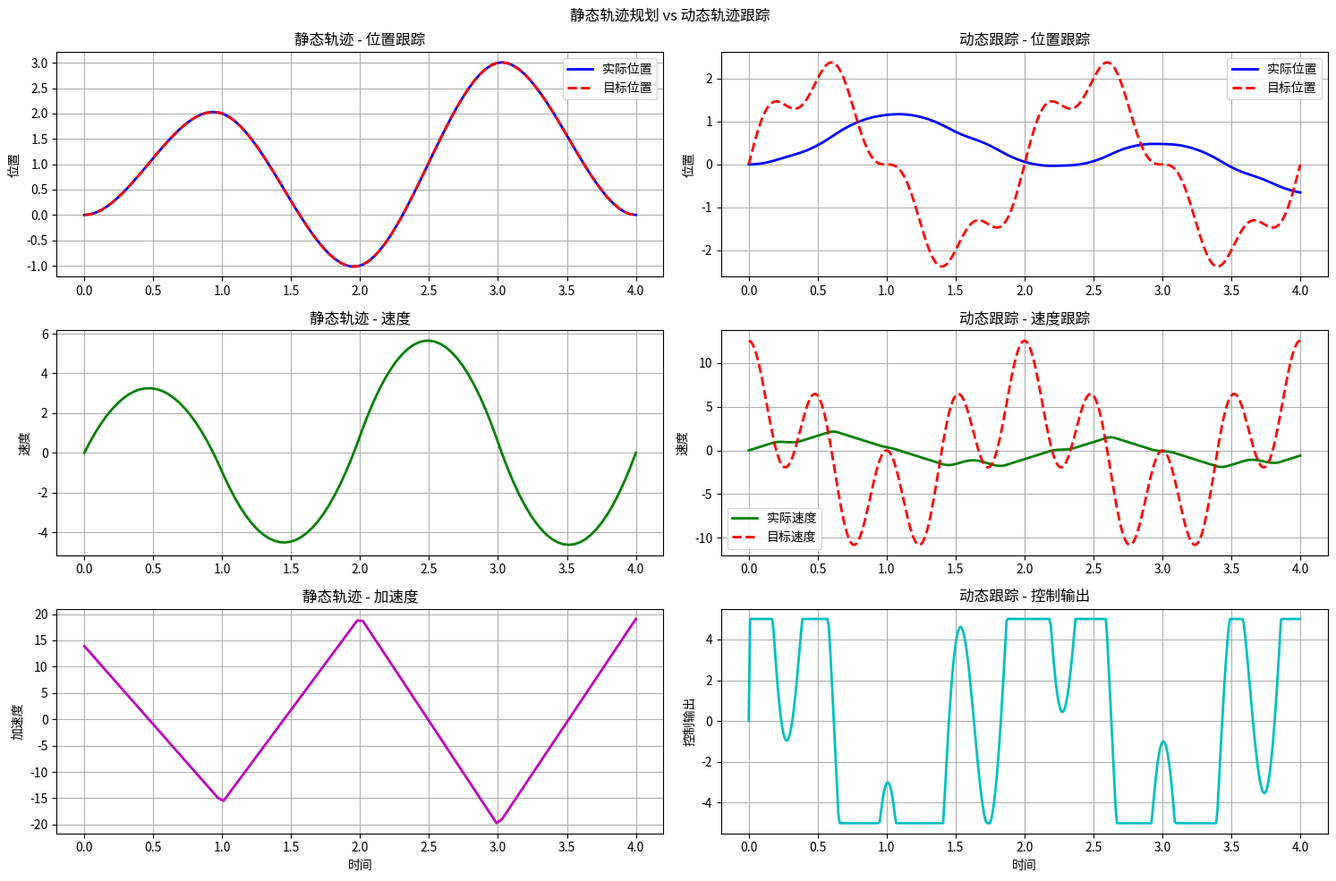

The script that saved this image:
"""
机械臂轨迹规划与跟踪控制演示
展示静态轨迹规划和动态轨迹跟踪的不同实现思路
"""

import numpy as np
import matplotlib.pyplot as plt
import time
import matplotlib.font_manager as fm
import platform
from scipy.interpolate import CubicSpline

class TrajectoryTracker:
    """轨迹跟踪控制器"""
    
    def __init__(self):
        # 移除重复的字体配置，使用全局配置
        # self.setup_chinese_font()
        self.current_position = 0.0
        self.current_velocity = 0.0
        self.current_acceleration = 0.0
        self.target_position = 0.0
        self.target_velocity = 0.0
        
        # 控制参数 - 调整更合理的值
        self.kp = 2.0   # 位置增益
        self.kv = 1.0   # 速度增益
        self.ka = 0.1   # 加速度增益
        
        # 预测参数
        self.prediction_horizon = 0.1  # 预测时间窗口（缩短）
        self.target_history = []  # 目标历史轨迹
        self.max_history = 20     # 最大历史长度（减少）
        
    def static_trajectory_planning(self, waypoints, times):
        """
        静态轨迹规划（示教功能）
        
        Args:
            waypoints: 示教路径点
            times: 时间点
            
        Returns:
            tuple: (时间数组, 位置数组, 速度数组, 加速度数组)
        """
        print("=== 静态轨迹规划（示教功能）===")
        print(f"示教路径点: {waypoints}")
        print(f"时间点: {times}")
        
        # 使用三次样条插值生成平滑轨迹
        cs = CubicSpline(times, waypoints, bc_type=((1, 0), (1, 0)))
        
        # 生成轨迹数据
        t_interp = np.linspace(times[0], times[-1], 100)
        pos_interp = cs(t_interp)
        vel_interp = cs(t_interp, 1)
        acc_interp = cs(t_interp, 2)
        
        print(f"轨迹规划完成，总时间: {times[-1]:.2f}秒")
        return t_interp, pos_interp, vel_interp, acc_interp
    
    def update_target_history(self, target_pos, target_vel, current_time):
        """更新目标历史轨迹"""
        self.target_history.append({
            'time': current_time,
            'position': target_pos,
            'velocity': target_vel
        })
        
        # 保持历史长度
        if len(self.target_history) > self.max_history:
            self.target_history.pop(0)
    
    def predict_target_motion(self, current_time, prediction_time):
        """
        预测目标运动
        
        Args:
            current_time: 当前时间
            prediction_time: 预测时间
            
        Returns:
            tuple: (预测位置, 预测速度)
        """
        if len(self.target_history) < 2:
            return self.target_position, self.target_velocity
        
        # 提取最近的历史数据
        recent_times = [h['time'] for h in self.target_history[-5:]]  # 只取最近5个点
        recent_positions = [h['position'] for h in self.target_history[-5:]]
        
        # 使用简单的线性预测
        if len(recent_times) >= 2:
            # 计算最近的速度
            dt = recent_times[-1] - recent_times[-2]
            dp = recent_positions[-1] - recent_positions[-2]
            
            if abs(dt) > 1e-6:  # 避免除零
                current_velocity = dp / dt
                # 限制速度范围，避免数值不稳定
                current_velocity = np.clip(current_velocity, -10.0, 10.0)
                
                # 预测未来位置
                predicted_position = recent_positions[-1] + current_velocity * prediction_time
                predicted_velocity = current_velocity
                
                return predicted_position, predicted_velocity
        
        return self.target_position, self.target_velocity
    
    def dynamic_tracking_control(self, target_pos, target_vel, current_time, dt):
        """
        动态轨迹跟踪控制
        
        Args:
            target_pos: 目标位置
            target_vel: 目标速度
            current_time: 当前时间
            dt: 时间步长
            
        Returns:
            tuple: (控制输出, 新位置, 新速度, 新加速度)
        """
        # 更新目标历史
        self.update_target_history(target_pos, target_vel, current_time)
        
        # 预测目标运动
        predicted_pos, predicted_vel = self.predict_target_motion(
            current_time, self.prediction_horizon
        )
        
        # 计算跟踪误差
        pos_error = predicted_pos - self.current_position
        vel_error = predicted_vel - self.current_velocity
        
        # PID控制律
        control_output = (self.kp * pos_error + 
                         self.kv * vel_error + 
                         self.ka * self.current_acceleration)
        
        # 限制控制输出，避免数值不稳定
        control_output = np.clip(control_output, -5.0, 5.0)
        
        # 更新机器人状态（简化模型）
        self.current_acceleration = control_output
        self.current_velocity += self.current_acceleration * dt
        self.current_position += self.current_velocity * dt
        
        # 限制速度和位置范围
        self.current_velocity = np.clip(self.current_velocity, -10.0, 10.0)
        self.current_position = np.clip(self.current_position, -20.0, 20.0)
        
        return control_output, self.current_position, self.current_velocity, self.current_acceleration
    
    def simulate_static_execution(self, t, pos, vel, acc):
        """模拟静态轨迹执行"""
        print("开始执行静态轨迹...")
        
        execution_data = {
            'time': [],
            'position': [],
            'velocity': [],
            'acceleration': [],
            'target_position': []
        }
        
        for i, ti in enumerate(t):
            execution_data['time'].append(ti)
            execution_data['position'].append(pos[i])
            execution_data['velocity'].append(vel[i])
            execution_data['acceleration'].append(acc[i])
            execution_data['target_position'].append(pos[i])  # 静态轨迹中目标就是当前位置
        
        print("静态轨迹执行完成")
        return execution_data
    
    def simulate_dynamic_tracking(self, target_trajectory, duration, dt=0.01):
        """
        模拟动态轨迹跟踪
        
        Args:
            target_trajectory: 目标轨迹函数 (time) -> (position, velocity)
            duration: 跟踪持续时间
            dt: 时间步长
        """
        print("=== 动态轨迹跟踪（人脸追踪）===")
        print("开始动态跟踪...")
        
        tracking_data = {
            'time': [],
            'position': [],
            'velocity': [],
            'acceleration': [],
            'target_position': [],
            'target_velocity': [],
            'control_output': []
        }
        
        current_time = 0.0
        
        while current_time <= duration:
            # 获取目标位置和速度
            target_pos, target_vel = target_trajectory(current_time)
            
            # 执行跟踪控制
            control_output, pos, vel, acc = self.dynamic_tracking_control(
                target_pos, target_vel, current_time, dt
            )
            
            # 记录数据
            tracking_data['time'].append(current_time)
            tracking_data['position'].append(pos)
            tracking_data['velocity'].append(vel)
            tracking_data['acceleration'].append(acc)
            tracking_data['target_position'].append(target_pos)
            tracking_data['target_velocity'].append(target_vel)
            tracking_data['control_output'].append(control_output)
            
            current_time += dt
        
        print("动态跟踪完成")
        return tracking_data
    
    def plot_comparison(self, static_data, dynamic_data):
        """绘制静态轨迹和动态跟踪对比图"""
        fig, axes = plt.subplots(3, 2, figsize=(15, 10))
        
        # 静态轨迹
        axes[0, 0].plot(static_data['time'], static_data['position'], 'b-', linewidth=2, label='实际位置')
        axes[0, 0].plot(static_data['time'], static_data['target_position'], 'r--', linewidth=2, label='目标位置')
        axes[0, 0].set_title('静态轨迹 - 位置跟踪')
        axes[0, 0].set_ylabel('位置')
        axes[0, 0].legend()
        axes[0, 0].grid(True)
        
        axes[1, 0].plot(static_data['time'], static_data['velocity'], 'g-', linewidth=2)
        axes[1, 0].set_title('静态轨迹 - 速度')
        axes[1, 0].set_ylabel('速度')
        axes[1, 0].grid(True)
        
        axes[2, 0].plot(static_data['time'], static_data['acceleration'], 'm-', linewidth=2)
        axes[2, 0].set_title('静态轨迹 - 加速度')
        axes[2, 0].set_xlabel('时间')
        axes[2, 0].set_ylabel('加速度')
        axes[2, 0].grid(True)
        
        # 动态跟踪
        axes[0, 1].plot(dynamic_data['time'], dynamic_data['position'], 'b-', linewidth=2, label='实际位置')
        axes[0, 1].plot(dynamic_data['time'], dynamic_data['target_position'], 'r--', linewidth=2, label='目标位置')
        axes[0, 1].set_title('动态跟踪 - 位置跟踪')
        axes[0, 1].set_ylabel('位置')
        axes[0, 1].legend()
        axes[0, 1].grid(True)
        
        axes[1, 1].plot(dynamic_data['time'], dynamic_data['velocity'], 'g-', linewidth=2, label='实际速度')
        axes[1, 1].plot(dynamic_data['time'], dynamic_data['target_velocity'], 'r--', linewidth=2, label='目标速度')
        axes[1, 1].set_title('动态跟踪 - 速度跟踪')
        axes[1, 1].set_ylabel('速度')
        axes[1, 1].legend()
        axes[1, 1].grid(True)
        
        axes[2, 1].plot(dynamic_data['time'], dynamic_data['control_output'], 'c-', linewidth=2)
        axes[2, 1].set_title('动态跟踪 - 控制输出')
        axes[2, 1].set_xlabel('时间')
        axes[2, 1].set_ylabel('控制输出')
        axes[2, 1].grid(True)
        
        plt.suptitle('静态轨迹规划 vs 动态轨迹跟踪')
        plt.tight_layout()
        plt.show()

def demo_tracking_comparison():
    """演示轨迹跟踪对比"""
    tracker = TrajectoryTracker()
    
    # 1. 静态轨迹规划（示教功能）
    print("=== 演示1：静态轨迹规划（示教功能）===")
    waypoints = [0, 2, -1, 3, 0]  # 示教路径点
    times = [0, 1, 2, 3, 4]       # 时间点
    
    t_static, pos_static, vel_static, acc_static = tracker.static_trajectory_planning(
        waypoints, times
    )
    
    # 模拟静态轨迹执行
    static_data = tracker.simulate_static_execution(t_static, pos_static, vel_static, acc_static)
    
    # 2. 动态轨迹跟踪（人脸追踪）
    print("\n=== 演示2：动态轨迹跟踪（人脸追踪）===")
    
    # 定义目标轨迹函数（模拟人脸运动）
    def target_trajectory(t):
        """模拟人脸运动轨迹"""
        # 正弦运动 + 随机扰动
        base_pos = 2 * np.sin(2 * np.pi * 0.5 * t)  # 基础正弦运动
        random_pos = 0.5 * np.sin(2 * np.pi * 2 * t)  # 快速随机运动
        position = base_pos + random_pos
        
        # 计算速度
        base_vel = 2 * np.pi * 0.5 * 2 * np.cos(2 * np.pi * 0.5 * t)
        random_vel = 0.5 * 2 * np.pi * 2 * np.cos(2 * np.pi * 2 * t)
        velocity = base_vel + random_vel
        
        return position, velocity
    
    # 模拟动态跟踪
    dynamic_data = tracker.simulate_dynamic_tracking(target_trajectory, duration=4.0, dt=0.01)
    
    # 3. 绘制对比图
    tracker.plot_comparison(static_data, dynamic_data)
    
    # 4. 输出性能对比
    print("\n=== 性能对比 ===")
    
    # 静态轨迹性能
    static_tracking_error = np.mean(np.abs(np.array(static_data['position']) - np.array(static_data['target_position'])))
    print(f"静态轨迹平均跟踪误差: {static_tracking_error:.4f}")
    
    # 动态跟踪性能
    dynamic_tracking_error = np.mean(np.abs(np.array(dynamic_data['position']) - np.array(dynamic_data['target_position'])))
    print(f"动态跟踪平均跟踪误差: {dynamic_tracking_error:.4f}")
    
    # 控制输出分析
    control_variance = np.var(dynamic_data['control_output'])
    print(f"动态跟踪控制输出方差: {control_variance:.4f}")
    
    print("\n=== 总结 ===")
    print("1. 静态轨迹规划：适用于预定义路径，跟踪精度高，但无法应对动态目标")
    print("2. 动态轨迹跟踪：适用于移动目标，实时响应，但需要预测算法和鲁棒控制")
    print("3. 实际应用中，两种方法可以结合使用，根据场景选择合适的策略")

if __name__ == "__main__":
    demo_tracking_comparison() 
